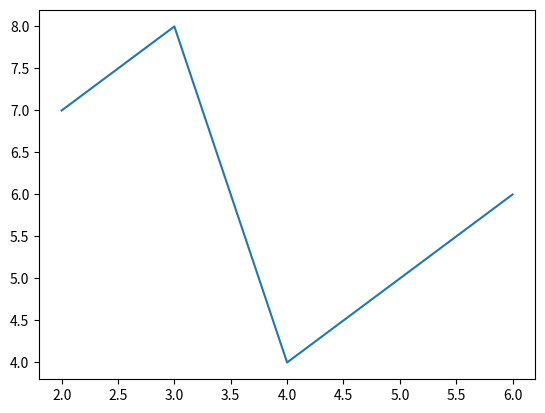

Here is the Python script that generated this plot:
import matplotlib.pyplot as plt
x=[2,3,4,6]
y=[7,8,4,6]
plt.plot(x,y)
plt.show()
